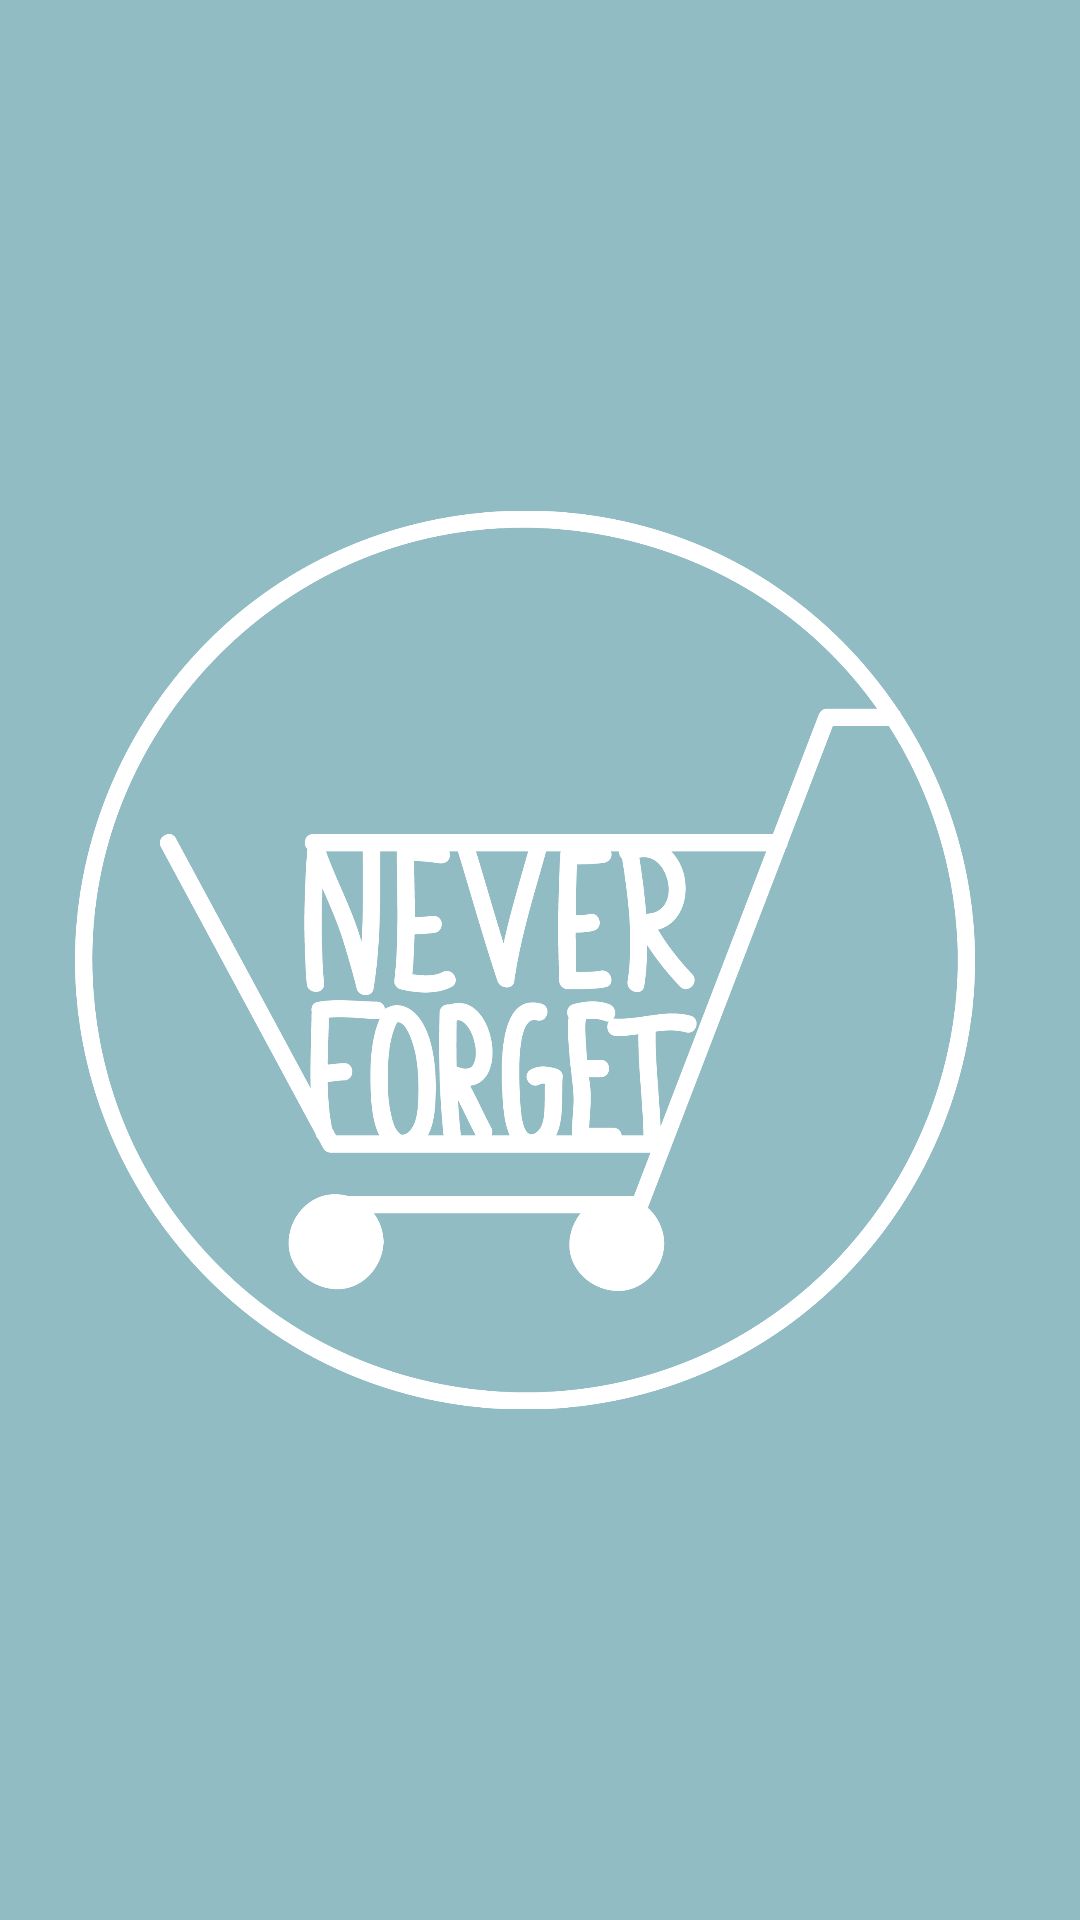

Here is an Android app screen rendered from its layout file. Give the layout XML and the strings, colors and styles it references.
<!-- AndroidManifest.xml: application theme AppTheme -->
<!-- res/layout/activity_welcome.xml -->
<?xml version="1.0" encoding="utf-8"?>
<androidx.constraintlayout.widget.ConstraintLayout
    xmlns:android="http://schemas.android.com/apk/res/android"
    xmlns:app="http://schemas.android.com/apk/res-auto"
    xmlns:tools="http://schemas.android.com/tools"
    android:layout_width="match_parent"
    android:layout_height="match_parent"
    android:background="@color/colorToolbar">

    <ImageView
        android:id="@+id/button_barcode_icon"
        android:layout_width="300dp"
        android:layout_height="300dp"
        android:layout_alignParentRight="true"
        android:layout_centerVertical="true"
        android:layout_marginRight="10dp"
        android:src="@drawable/never_forget"
        app:layout_constraintBottom_toBottomOf="parent"
        app:layout_constraintEnd_toEndOf="parent"
        app:layout_constraintStart_toStartOf="parent"
        app:layout_constraintTop_toTopOf="parent" />
</androidx.constraintlayout.widget.ConstraintLayout>
<!-- resources referenced by this layout -->
<resources>
  <color name="colorToolbar">#91bcc4</color>
  <!-- drawable never_forget: png bitmap (drawable, 111553 bytes) -->
  <style name="AppTheme" parent="Theme.MaterialComponents.Light.NoActionBar">
          
          <item name="colorPrimary">@color/colorPrimary</item>
          <item name="colorPrimaryDark">#91bcc4</item>
          <item name="colorAccent">@color/colorAccent</item>
          <item name="android:windowContentTransitions">true</item>
          
          <item name="windowActionBar">false</item>
          <item name="windowNoTitle">true</item>
      </style>
  <color name="colorPrimary">#E9ECEF</color>
  <color name="colorAccent">#91bcc4</color>
</resources>
